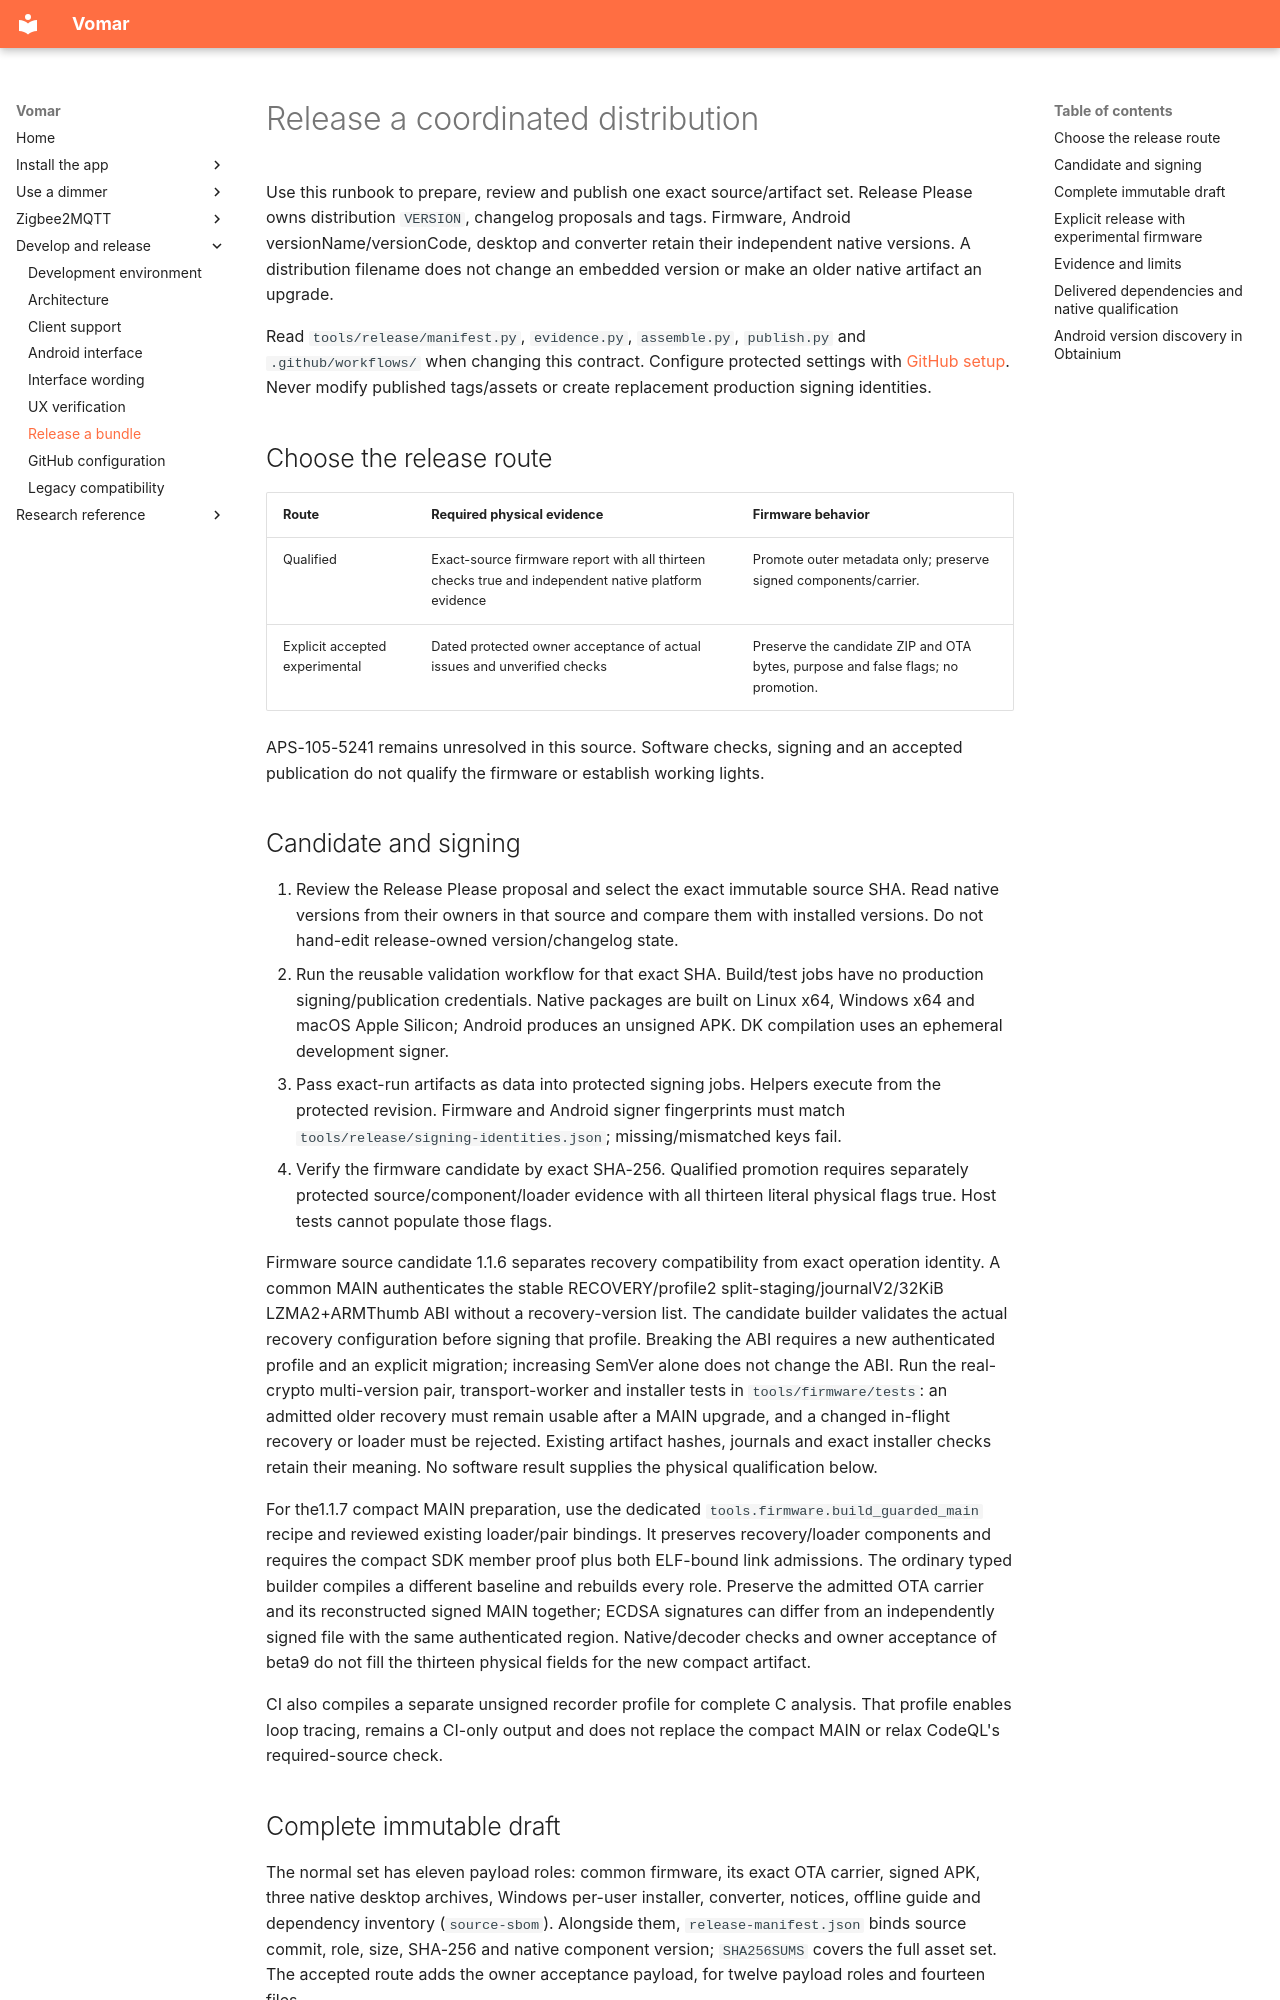

repository: Ryther/vomar · page: releasing/index.html · generator: mkdocs

# Release a coordinated distribution

Use this runbook to prepare, review and publish one exact source/artifact set.
Release Please owns distribution `VERSION`, changelog proposals and tags.
Firmware, Android versionName/versionCode, desktop and converter retain their
independent native versions. A distribution filename does not change an embedded
version or make an older native artifact an upgrade.

Read `tools/release/manifest.py`, `evidence.py`, `assemble.py`, `publish.py` and
`.github/workflows/` when changing this contract. Configure protected settings
with [GitHub setup](github-setup.md). Never modify published tags/assets or create
replacement production signing identities.

## Choose the release route

| Route | Required physical evidence | Firmware behavior |
| --- | --- | --- |
| Qualified | Exact-source firmware report with all thirteen checks true and independent native platform evidence | Promote outer metadata only; preserve signed components/carrier. |
| Explicit accepted experimental | Dated protected owner acceptance of actual issues and unverified checks | Preserve the candidate ZIP and OTA bytes, purpose and false flags; no promotion. |

APS-105-5241 remains unresolved in this source. Software checks, signing and an
accepted publication do not qualify the firmware or establish working lights.

## Candidate and signing

1. Review the Release Please proposal and select the exact immutable source SHA.
   Read native versions from their owners in that source and compare them with
   installed versions. Do not hand-edit release-owned version/changelog state.
2. Run the reusable validation workflow for that exact SHA. Build/test jobs have
   no production signing/publication credentials. Native packages are built on
   Linux x64, Windows x64 and macOS Apple Silicon; Android produces an unsigned
   APK. DK compilation uses an ephemeral development signer.
3. Pass exact-run artifacts as data into protected signing jobs. Helpers execute
   from the protected revision. Firmware and Android signer fingerprints must
   match `tools/release/signing-identities.json`; missing/mismatched keys fail.
4. Verify the firmware candidate by exact SHA-256. Qualified promotion requires
   separately protected source/component/loader evidence with all thirteen
   literal physical flags true. Host tests cannot populate those flags.

Firmware source candidate 1.1.6 separates recovery compatibility from exact
operation identity. A common MAIN authenticates the stable RECOVERY/profile2
split-staging/journalV2/32KiB LZMA2+ARMThumb ABI without a recovery-version list.
The candidate builder validates the actual recovery configuration before
signing that profile. Breaking the ABI requires a new authenticated profile
and an explicit migration; increasing SemVer alone does not change the ABI.
Run the real-crypto multi-version pair, transport-worker and installer tests
in `tools/firmware/tests`: an admitted older recovery must remain usable after
a MAIN upgrade, and a changed in-flight recovery or loader must be rejected.
Existing artifact hashes, journals and exact installer checks retain their
meaning. No software result supplies the physical qualification below.

For the1.1.7 compact MAIN preparation, use the dedicated
`tools.firmware.build_guarded_main` recipe and reviewed existing loader/pair
bindings. It preserves recovery/loader components and requires the compact SDK
member proof plus both ELF-bound link admissions. The ordinary typed builder
compiles a different baseline and rebuilds every role. Preserve the admitted
OTA carrier and its reconstructed signed MAIN together; ECDSA signatures can
differ from an independently signed file with the same authenticated region.
Native/decoder checks and owner acceptance of beta9 do not fill the thirteen
physical fields for the new compact artifact.

CI also compiles a separate unsigned recorder profile for complete C analysis.
That profile enables loop tracing, remains a CI-only output and does not replace
the compact MAIN or relax CodeQL's required-source check.
